Run: headless pygame with SDL's dummy video driver; simulated clock (each Clock.tick advances the game by its frame time, no real sleeping); random seed 0; keys injected as events and as key.get_pressed() state; no mouse input.
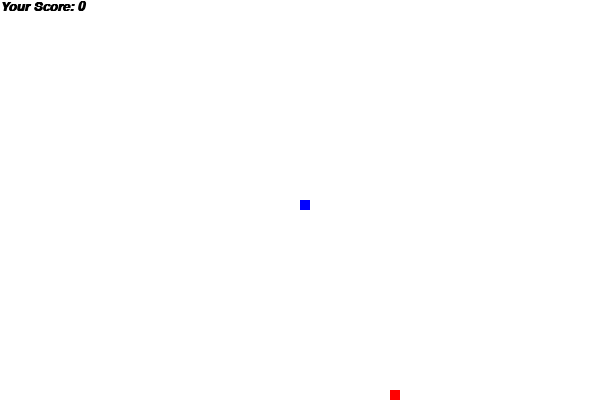
Frame 1 of 4 · flips 1–60 · no input
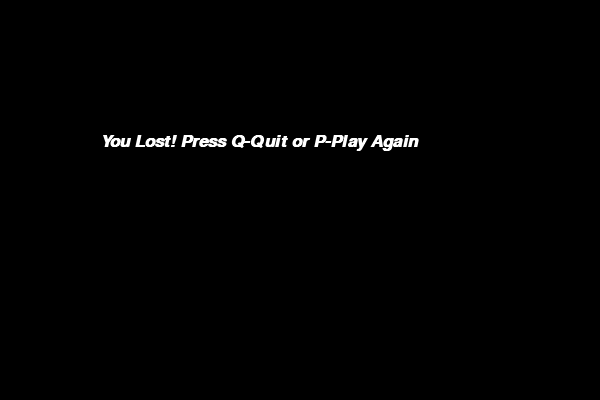
Frame 2 of 4 · flips 61–180 · tapped SPACE, RETURN · held RIGHT (→), D
Frame 3 of 4 · flips 181–300 · held DOWN (↓), S · screen unchanged from frame 2, image omitted
Frame 4 of 4 · flips 301–420 · held LEFT (←), A, UP (↑), W · screen unchanged from frame 3, image omitted

The pygame program that drew these frames:

import pygame
import random

# Create the Screen
pygame.init()
dis_width = 600
dis_height = 400
dis = pygame.display.set_mode((dis_width, dis_height))

# Set Display Caption
pygame.display.set_caption("PythoSnake")

white = (255, 255, 255)
yellow = (255, 255, 102)
green = (0, 255, 0)
black = (0, 0, 0)
blue = (0, 0, 255)
red = (255, 0, 0)

clock = pygame.time.Clock()

snake_speed = 15
snake_block = 10

font_style = pygame.font.SysFont("Arial", 25, bold=True, italic=True)
score_font = pygame.font.SysFont("Arial", 20, bold=True, italic=True)


def Your_score(score):
    value = score_font.render("Your Score: " + str(score), True, black)
    dis.blit(value, [0, 0])


def snake(snake_block, snake_list):
    for x in snake_list:
        pygame.draw.rect(dis, blue, [x[0], x[1], snake_block, snake_block])


def message(msg, color):
    msgs = font_style.render(msg, True, color)
    dis.blit(msgs, [dis_width / 6, dis_height / 3])


def gameLoop():
    game_over = False
    game_close = False

    x1 = dis_width / 2
    y1 = dis_height / 2

    x1_change = 0
    y1_change = 0

    snake_list = []
    Length_of_snake = 1

    foodx = round(random.randrange(0, dis_width - snake_block) / 10.0) * 10.0
    foody = round(random.randrange(0, dis_height - snake_block) / 10.0) * 10.0
    while not game_over:
        while game_close:
            dis.fill(black)
            message("You Lost! Press Q-Quit or P-Play Again", white)
            Your_score(Length_of_snake - 1)
            pygame.display.update()

            for event in pygame.event.get():
                if event.type == pygame.KEYDOWN or event.type == pygame.QUIT:
                    if event.key == pygame.K_q:
                        game_over = True
                        game_close = False
                    if event.key == pygame.K_p:
                        gameLoop()

        for event in pygame.event.get():
            if event.type == pygame.QUIT:
                game_over = True
            if event.type == pygame.KEYDOWN:
                if event.key == pygame.K_LEFT or event.key == pygame.K_a:
                    x1_change = -snake_block
                    y1_change = 0
                if event.key == pygame.K_RIGHT or event.key == pygame.K_d:
                    x1_change = snake_block
                    y1_change = 0
                if event.key == pygame.K_UP or event.key == pygame.K_w:
                    y1_change = -snake_block
                    x1_change = 0
                if event.key == pygame.K_DOWN or event.key == pygame.K_s:
                    y1_change = snake_block
                    x1_change = 0

        if x1 >= dis_width or x1 < 0 or y1 >= dis_height or y1 < 0:
            game_close = True
        x1 += x1_change
        y1 += y1_change
        dis.fill(white)
        # Create the Snake
        pygame.draw.rect(dis, red, [foodx, foody, snake_block, snake_block])
        snake_head = [x1, y1]
        snake_list.append(snake_head)
        if len(snake_list) > Length_of_snake:
            del snake_list[0]

        for x in snake_list[:-1]:
            if x == snake_head:
                game_close = True
        snake(snake_block, snake_list)
        Your_score(Length_of_snake - 1)
        pygame.display.update()

        if x1 == foodx and y1 == foody:
            foodx = round(random.randrange(0, dis_width - snake_block) / 10.0) * 10.0
            foody = round(random.randrange(0, dis_height - snake_block) / 10.0) * 10.0
            Length_of_snake += 1
            print("Yummy!!")

        clock.tick(snake_speed)

    pygame.quit()
    quit()


gameLoop()
